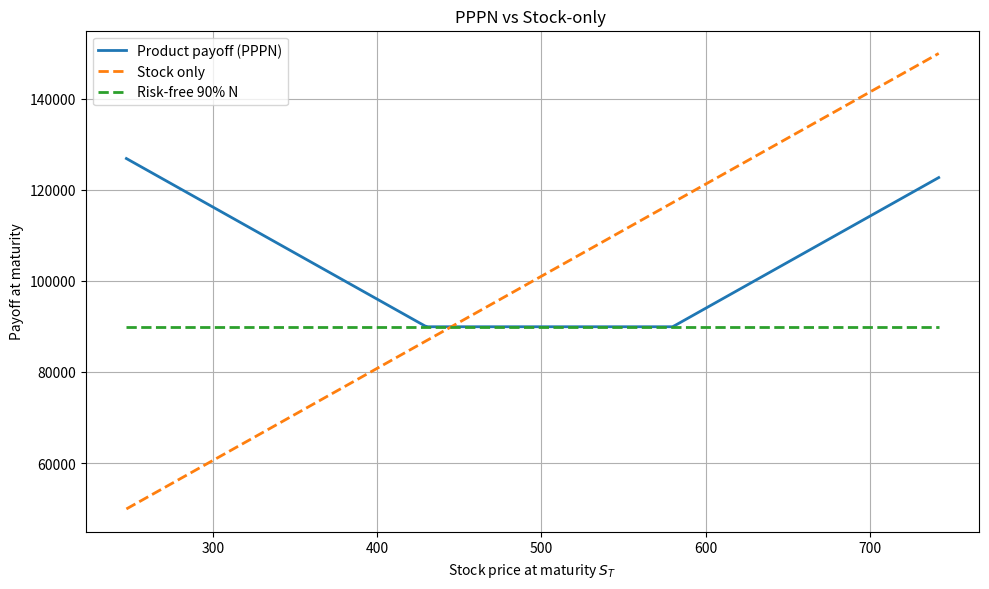

Recreate this plot in Python.
import math
import numpy as np
import matplotlib.pyplot as plt
import pandas as pd

# ========= 0. INPUTS =========
# Market data (from MarketWatch)
S0 = 494.65        # stock price on 9 Dec 2025

# strikes + ask prices
# ===== option chain from MarketWatch ( maturity = 15/12/2027) =====

# Put strikes + ask prices
# put strikes + ask prices
puts_data = [
    #  K1,   ask_put
    (370.0, 10.90),
    (380.0, 12.30),
    (390.0, 14.00),
    (400.0, 19.00),
    (410.0, 20.00),
    (420.0, 22.00),
    (430.0, 21.20),
    (440.0, 25.50),
    (450.0, 30.00),
    (460.0, 33.00),
    (470.0, 38.00),
    (480.0, 39.80),
    (490.0, 42.60),
]

# Call strikes + ask prices
calls_data = [
    #  K2,   ask_call
    (500.0, 54.00),
    (510.0, 48.00),
    (520.0, 43.80),
    (530.0, 40.00),
    (540.0, 35.50),
    (550.0, 33.00),
    (560.0, 29.50),
    (570.0, 27.00),
    (580.0, 23.60),
    (590.0, 22.00),
]



puts  = pd.DataFrame(puts_data,  columns=["K_put",  "ask_put"])
calls = pd.DataFrame(calls_data, columns=["K_call", "ask_call"])

# Product / bank parameters 
N          = 100_000   # client investment
g          = 0.90      # principal guarantee 90%
margin_pct = 0.04 # bank margin: 4% of N
r          = 0.036  # risk-free rate 
T_days     = 402    # days to maturity
# =============================


# ===== PV of guaranteed amount =====
T = T_days / 365.0
PV = g * N / math.exp(r * T)

print(f"S0                 = {S0:.2f}")
print(f"PV of 0.9 N        = {PV:,.2f}")

# ===== Bank margin & option budget per share =====
bank_margin_abs = margin_pct * N
leftover_today  = N - PV - bank_margin_abs

budget_per_share = leftover_today * S0 / N   
print(f"Bank margin (abs)  = {bank_margin_abs:,.2f}")
print(f"Option budget/share= {budget_per_share:.2f}\n")


# ===== We try all put–call combinations, check inequality =====
rows = []

for _, p in puts.iterrows():
    K1 = p["K_put"]
    ask_put = p["ask_put"]
    if K1 >= S0:
        continue  # put should be below S0

    for _, c in calls.iterrows():
        K2 = c["K_call"]
        ask_call = c["ask_call"]
        if K2 <= S0:
            continue  # call should be above S0

        total_premium_per_share = ask_put + ask_call

        
        # [N - PV - BankMargin] * S0 / N >= askPut + askCall
        feasible = total_premium_per_share <= budget_per_share + 1e-8
        if not feasible:
            continue

        spread = K2 - K1
        rows.append({
            "K1_put": K1,
            "ask_put": ask_put,
            "K2_call": K2,
            "ask_call": ask_call,
            "spread": spread,
            "total_premium_per_share": total_premium_per_share
        })

feasible_pairs = pd.DataFrame(rows)

if feasible_pairs.empty:
    print("No feasible put–call combinations with current parameters.")
else:
    # ===== We pick the combination with smallest spread =====
    feasible_pairs = feasible_pairs.sort_values(
        ["spread", "total_premium_per_share"],
        ascending=[True, True]
    ).reset_index(drop=True)

    print("Feasible put–call combinations (sorted by smallest spread):")
    print(feasible_pairs.to_string(index=False))

    best = feasible_pairs.iloc[0]
    K1 = best["K1_put"]
    K2 = best["K2_call"]
    ask_put  = best["ask_put"]
    ask_call = best["ask_call"]

    print("\nChosen combination with smallest spread:")
    print(best)

    # ===== Number of options to buy=====
    n = N / S0
    print(f"\nNumber of underlying shares (N/S0) = {n:.2f}")
    print("→ This is the quantity of each option to buy.\n")

    # ---------- Payoff plot using short PPPN formula ----------
    floor = g * N

    S_T = np.linspace(0.5 * S0, 1.5 * S0, 300)

    PPPN_payoff = np.where(
        S_T < K1,
        floor + (K1 - S_T) * n,             # downside region (put)
        np.where(
            S_T > K2,
            floor + (S_T - K2) * n,         # upside region (call)
            floor                           # flat region
        )
    )

    Stock_only = (S_T / S0) * N
    Risk_free  = np.full_like(S_T, floor)

    plt.figure(figsize=(10, 6), dpi=150)
    plt.plot(S_T, PPPN_payoff, label="Product payoff (PPPN)", linewidth=2)
    plt.plot(S_T, Stock_only, label="Stock only", linestyle="--", linewidth=2)
    plt.plot(S_T, Risk_free, label=f"Risk-free {int(g*100)}% N", linestyle="--", linewidth=2)

    plt.xlabel("Stock price at maturity $S_T$")
    plt.ylabel("Payoff at maturity")
    plt.title("PPPN vs Stock-only ")
    plt.legend()
    plt.grid(True)
    plt.tight_layout()
    plt.show()
